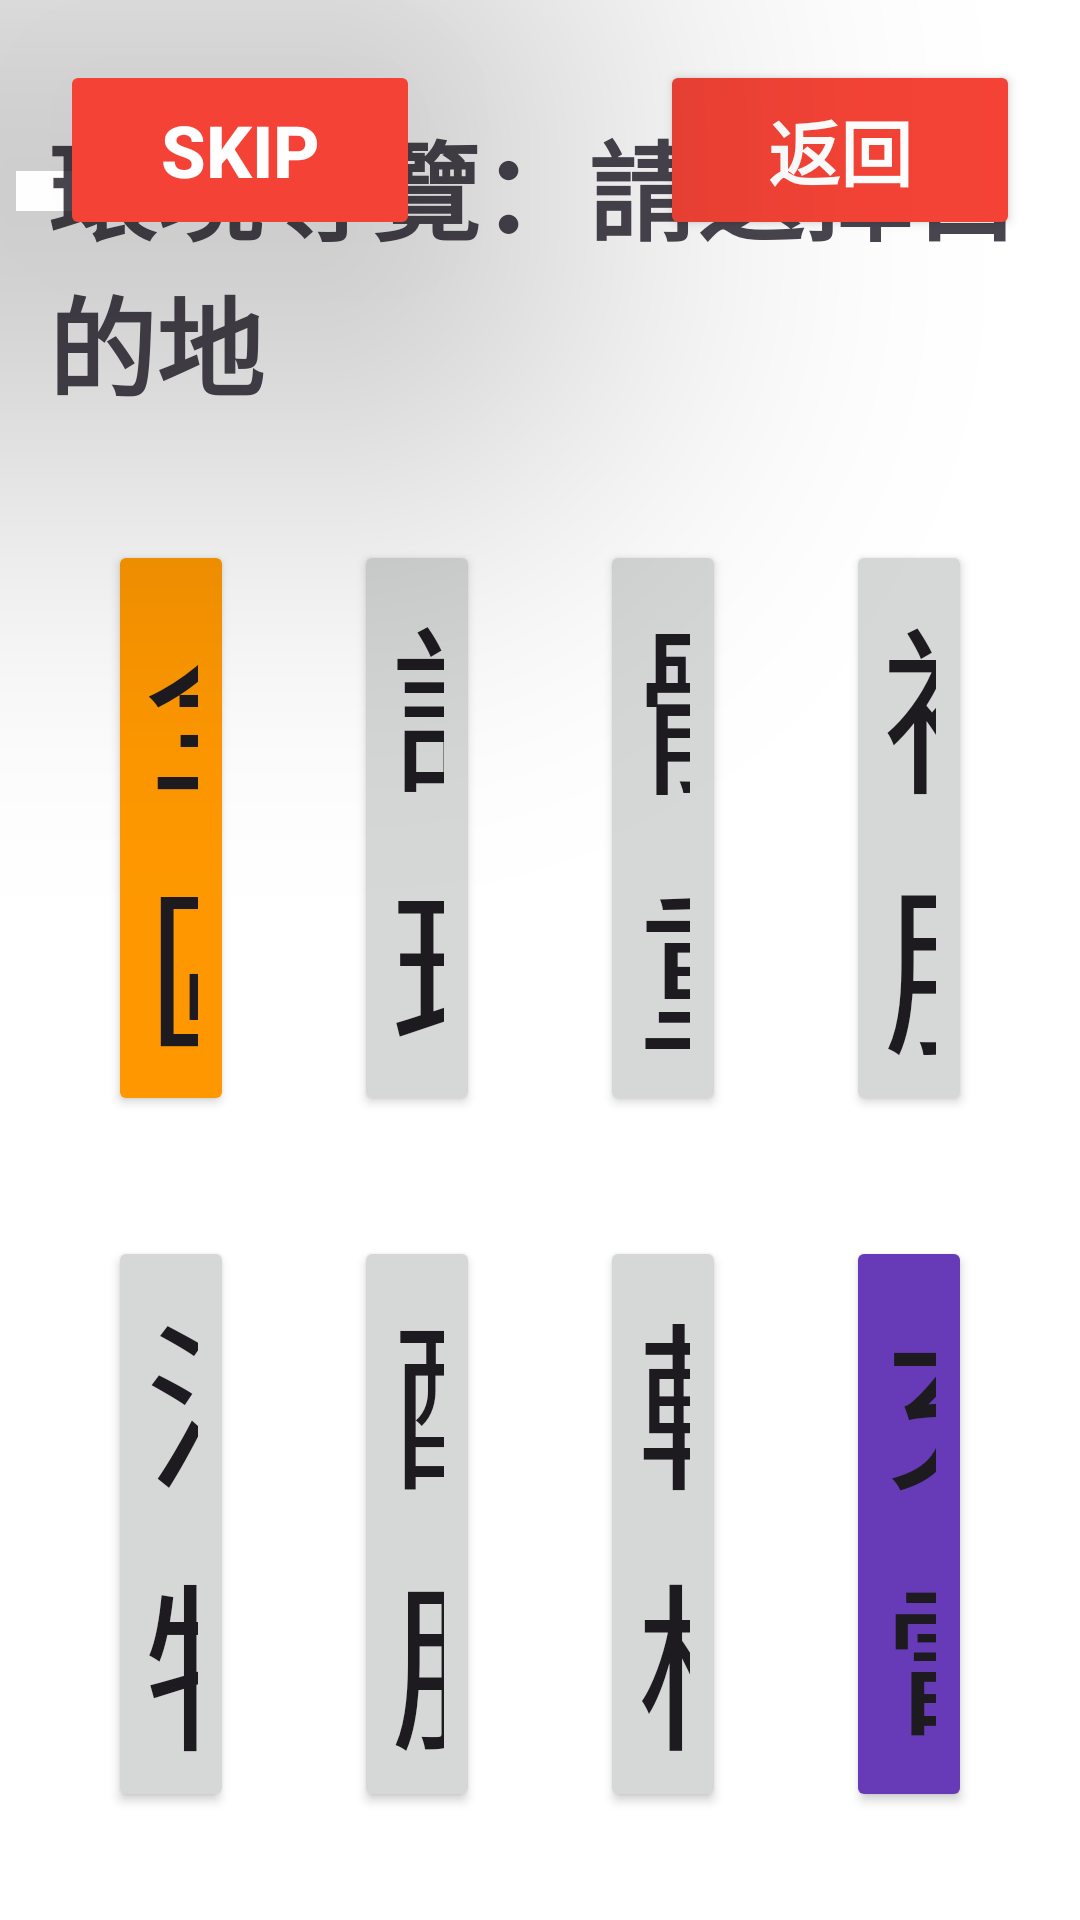

Android layout source for this screen:
<!-- AndroidManifest.xml: application theme Theme.Temiapp -->
<!-- res/layout/activity_navigation.xml -->
<?xml version="1.0" encoding="utf-8"?>

<FrameLayout xmlns:android="http://schemas.android.com/apk/res/android"
    xmlns:app="http://schemas.android.com/apk/res-auto"
    android:layout_width="match_parent"
    android:layout_height="match_parent"
    android:background="#FFFFFF">

    
    <LinearLayout
        android:layout_width="match_parent"
        android:layout_height="match_parent"
        android:orientation="vertical"
        android:padding="16dp"
        android:gravity="center_horizontal">

        <TextView
            android:layout_width="wrap_content"
            android:layout_height="wrap_content"
            android:text="環境導覽：請選擇目的地"
            android:textSize="36sp"
            android:textStyle="bold"
            android:layout_marginTop="20dp"
            android:layout_marginBottom="20dp" />

        <GridLayout
            android:layout_width="match_parent"
            android:layout_height="0dp"
            android:layout_weight="1"
            android:columnCount="4"
            android:rowCount="2"
            android:alignmentMode="alignMargins">

            <Button
                android:id="@+id/btn_full_tour"
                android:layout_width="0dp"
                android:layout_height="0dp"
                android:layout_columnWeight="1"
                android:layout_rowWeight="1"
                android:layout_gravity="fill"
                android:layout_margin="20dp"
                app:cornerRadius="30dp"
                android:textSize="60sp"
                android:backgroundTint="#FF9800"
                android:text="全區導覽" />

            <Button
                android:id="@+id/btn_loc_nursing"
                android:layout_width="0dp"
                android:layout_height="0dp"
                android:layout_columnWeight="1"
                android:layout_rowWeight="1"
                android:layout_gravity="fill"
                android:layout_margin="20dp"
                app:cornerRadius="30dp"
                android:textSize="60sp"
                android:text="護理站" />

            <Button
                android:id="@+id/btn_loc_scale"
                android:layout_width="0dp"
                android:layout_height="0dp"
                android:layout_columnWeight="1"
                android:layout_rowWeight="1"
                android:layout_gravity="fill"
                android:layout_margin="20dp"
                app:cornerRadius="30dp"
                android:textSize="60sp"
                android:text="體重計" />

            <Button
                android:id="@+id/btn_loc_linen"
                android:layout_width="0dp"
                android:layout_height="0dp"
                android:layout_columnWeight="1"
                android:layout_rowWeight="1"
                android:layout_gravity="fill"
                android:layout_margin="20dp"
                app:cornerRadius="30dp"
                android:textSize="60sp"
                android:text="被服車" />


            <Button
                android:id="@+id/btn_loc_dirty"
                android:layout_width="0dp"
                android:layout_height="0dp"
                android:layout_columnWeight="1"
                android:layout_rowWeight="1"
                android:layout_gravity="fill"
                android:layout_margin="20dp"
                app:cornerRadius="30dp"
                android:textSize="60sp"
                android:text="污物室" />

            <Button
                android:id="@+id/btn_loc_pantry"
                android:layout_width="0dp"
                android:layout_height="0dp"
                android:layout_columnWeight="1"
                android:layout_rowWeight="1"
                android:layout_gravity="fill"
                android:layout_margin="20dp"
                app:cornerRadius="30dp"
                android:textSize="60sp"
                android:text="配膳室" />

            <Button
                android:id="@+id/btn_loc_wheelchair"
                android:layout_width="0dp"
                android:layout_height="0dp"
                android:layout_columnWeight="1"
                android:layout_rowWeight="1"
                android:layout_gravity="fill"
                android:layout_margin="20dp"
                app:cornerRadius="30dp"
                android:textSize="60sp"
                android:text="輪椅區" />

            <Button
                android:id="@+id/btn_go_charge"
                android:layout_width="0dp"
                android:layout_height="0dp"
                android:layout_columnWeight="1"
                android:layout_rowWeight="1"
                android:layout_gravity="fill"
                android:layout_margin="20dp"
                app:cornerRadius="30dp"
                android:textSize="60sp"
                android:backgroundTint="#673AB7"
                android:text="充電座" />

        </GridLayout>

    </LinearLayout>

    
    <Button
        android:id="@+id/btn_back"
        android:layout_width="120dp"
        android:layout_height="60dp"
        android:text="返回"
        android:textSize="24sp"
        android:textStyle="bold"
        android:textColor="@android:color/white"
        android:layout_gravity="top|end"
        android:layout_marginTop="20dp"
        android:layout_marginEnd="20dp"
        android:backgroundTint="#F44336"
        app:cornerRadius="10dp" />

    
    <RelativeLayout
        android:id="@+id/layout_overlay"
        android:layout_width="match_parent"
        android:layout_height="match_parent"
        android:visibility="gone"
        android:clickable="true"
        android:focusable="true"
        android:background="#000000"
        android:elevation="10dp">

        <ImageView
            android:id="@+id/img_overlay_location"
            android:layout_width="match_parent"
            android:layout_height="match_parent"
            android:scaleType="centerCrop"
            android:src="@drawable/nursing_station_img" />

        <TextView
            android:id="@+id/txt_overlay_subtitle"
            android:layout_width="match_parent"
            android:layout_height="wrap_content"
            android:layout_alignParentBottom="true"
            android:layout_marginBottom="50dp"
            android:layout_marginHorizontal="30dp"
            android:padding="24dp"
            android:background="#D9000000"
            android:gravity="center"
            android:text="Loading..."
            android:textColor="#FFFFFF"
            android:textSize="35sp"
            android:textStyle="bold"
            android:maxLines="8"
            android:ellipsize="end" />
    </RelativeLayout>

    
    
    <Button
        android:id="@+id/btn_skip"
        android:layout_width="120dp"
        android:layout_height="60dp"
        android:text="Skip"
        android:textSize="24sp"
        android:textStyle="bold"
        android:textColor="#FFFFFF"
        android:layout_gravity="top|start"
        android:layout_marginTop="20dp"
        android:layout_marginStart="20dp"
        android:backgroundTint="#F44336"
        android:elevation="50dp"
        android:translationZ="50dp"
        android:stateListAnimator="@null"
        app:cornerRadius="10dp" />

</FrameLayout>
<!-- resources referenced by this layout -->
<resources>
  <style name="Theme.Temiapp" parent="Base.Theme.Temiapp" />
  <style name="Base.Theme.Temiapp" parent="Theme.Material3.DayNight.NoActionBar">
          
          
      </style>
</resources>
